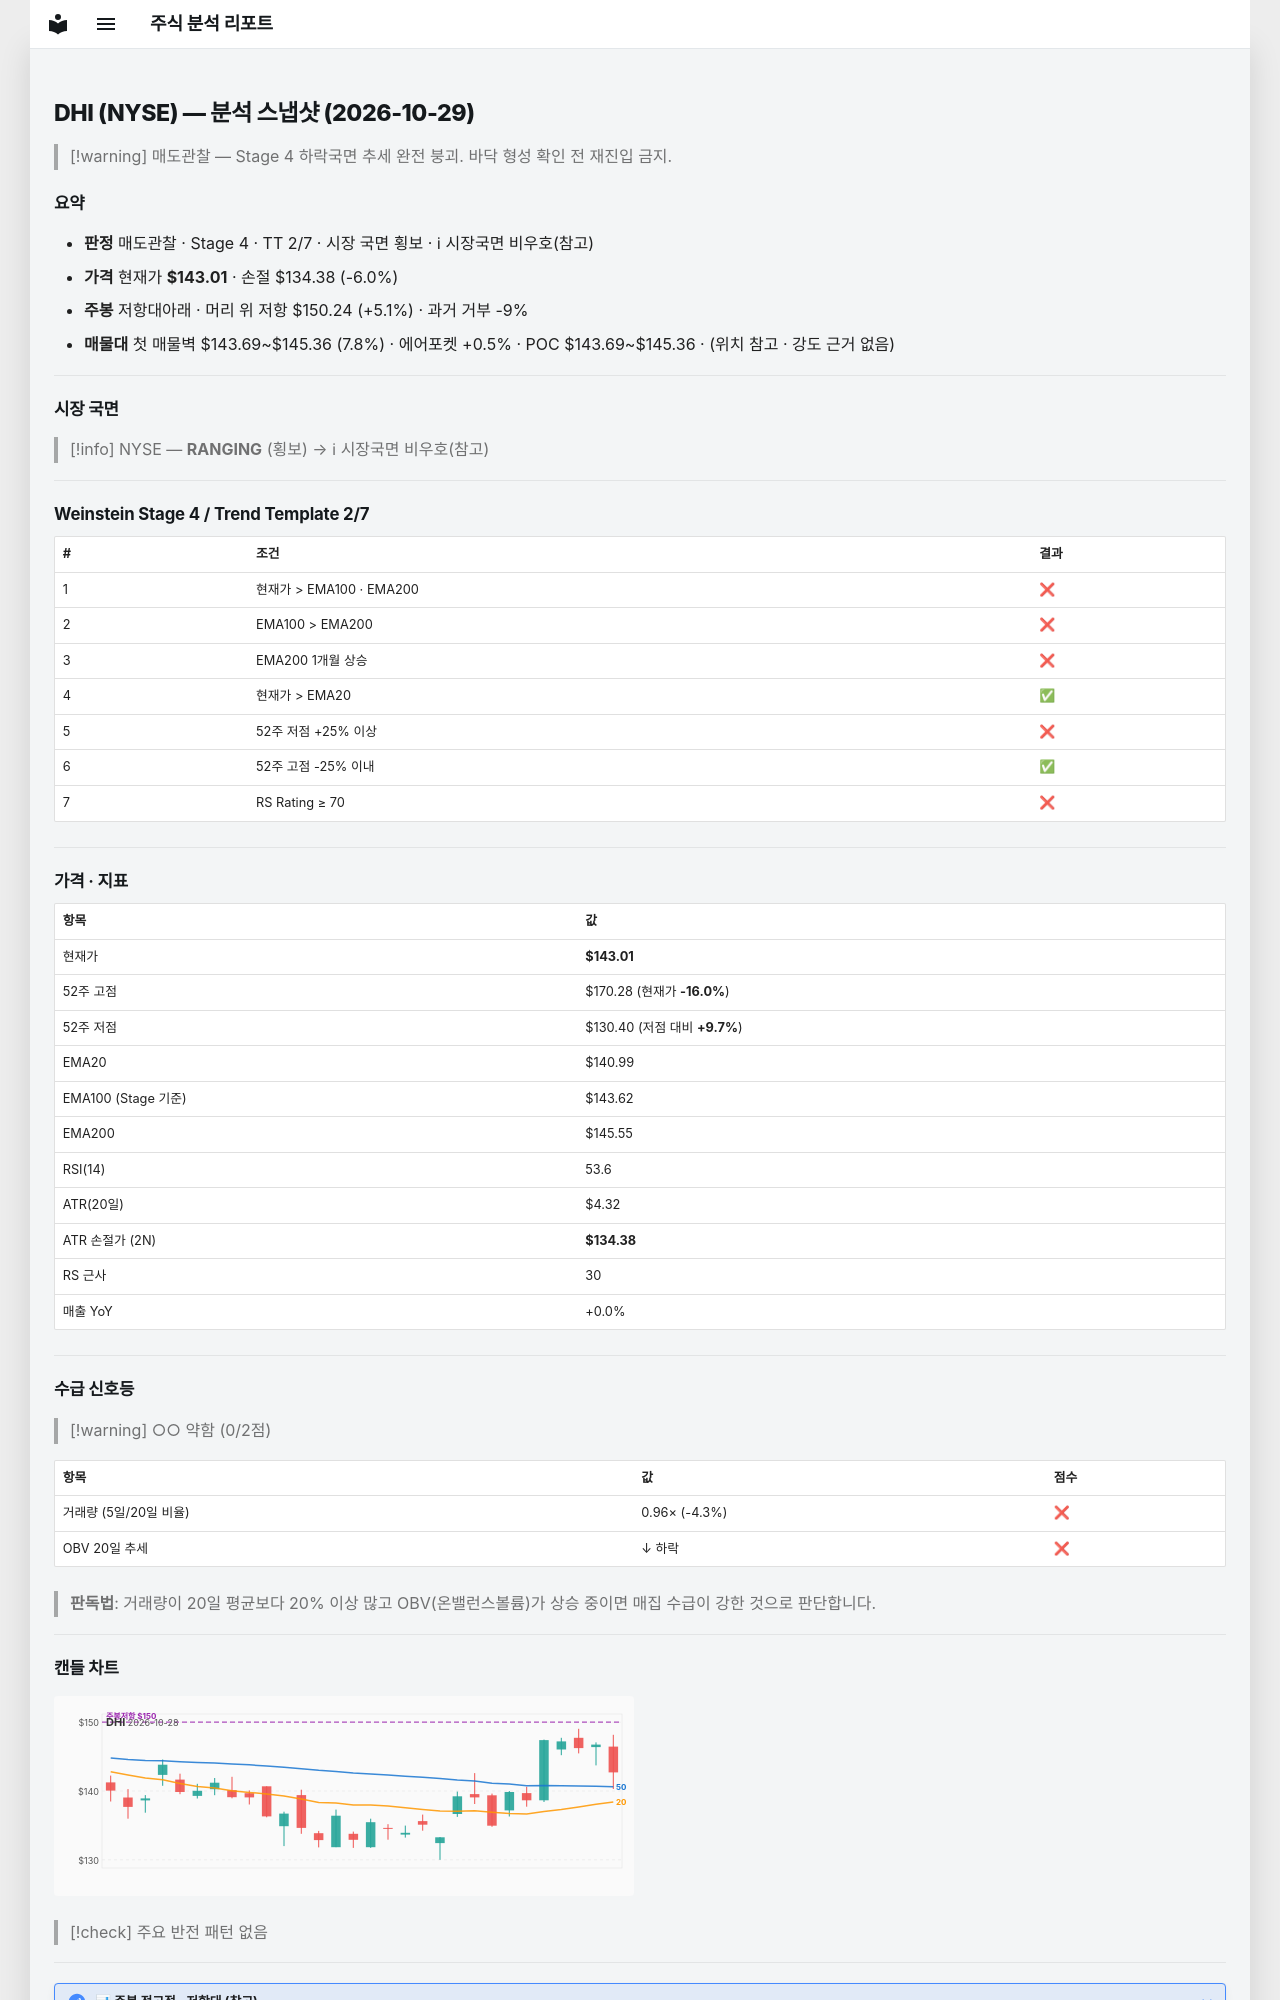

repository: soloandco/stock-reports · page: snapshots/DHI-2026-10-29/index.html · generator: mkdocs

---
type: analysis-snapshot
title: DHI 분석 스냅샷
ticker: DHI
market: NYSE
created: 2026-10-29
updated: 2026-10-29
bar-date: 2026-10-28
verdict: 매도관찰
real-rr: 0.84
sma50-gap-pct: 1.4
weekly-position: 저항대아래
weekly-overhead-price: 150.24
weekly-overhead-pct: 5.1
stage: 4
trend-template-score: 2
tt-max: 7
ma-set: ema-20-100-200
price: 143.00999450683594
stop-price: 134.3792669296732
market-regime: RANGING
supply-demand-score: 0/2
supply-demand-label: 약함
status: tracking
tags:
  - stock-agent
  - watchlist
  - DHI
  - analysis
related:
  - "[[analysis-template]]"
---

# DHI (NYSE) — 분석 스냅샷 (2026-10-29)

> [!warning] 매도관찰 — Stage 4 하락국면
> 추세 완전 붕괴. 바닥 형성 확인 전 재진입 금지.

## 요약

- **판정** 매도관찰 · Stage 4 · TT 2/7 · 시장 국면 횡보 · ℹ 시장국면 비우호(참고)
- **가격** 현재가 **$143.01** · 손절 $134.38 (-6.0%)
- **주봉** 저항대아래 · 머리 위 저항 $150.24 (+5.1%) · 과거 거부 -9%
- **매물대** 첫 매물벽 $143.69~$145.36 (7.8%) · 에어포켓 +0.5% · POC $143.69~$145.36 · (위치 참고 · 강도 근거 없음)

---

## 시장 국면

> [!info] NYSE — **RANGING** (횡보) → ℹ 시장국면 비우호(참고)

---

## Weinstein Stage 4 / Trend Template 2/7

| # | 조건 | 결과 |
|---|------|------|
| 1 | 현재가 > EMA100 · EMA200 | ❌ |
| 2 | EMA100 > EMA200 | ❌ |
| 3 | EMA200 1개월 상승 | ❌ |
| 4 | 현재가 > EMA20 | ✅ |
| 5 | 52주 저점 +25% 이상 | ❌ |
| 6 | 52주 고점 -25% 이내 | ✅ |
| 7 | RS Rating ≥ 70 | ❌ |

---

## 가격 · 지표

| 항목 | 값 |
|------|---|
| 현재가 | **$143.01** |
| 52주 고점 | $170.28 (현재가 **-16.0%**) |
| 52주 저점 | $130.40 (저점 대비 **+9.7%**) |
| EMA20 | $140.99 |
| EMA100 (Stage 기준) | $143.62 |
| EMA200 | $145.55 |
| RSI(14) | 53.6 |
| ATR(20일) | $4.32 |
| ATR 손절가 (2N) | **$134.38** |
| RS 근사 | 30 |
| 매출 YoY | +0.0% |

---
## 수급 신호등

> [!warning] ○○ 약함 (0/2점)

| 항목 | 값 | 점수 |
|------|------|------|
| 거래량 (5일/20일 비율) | 0.96× (-4.3%) | ❌ |
| OBV 20일 추세 | ↓ 하락 | ❌ |

> **판독법**: 거래량이 20일 평균보다 20% 이상 많고 OBV(온밸런스볼륨)가 상승 중이면 매집 수급이 강한 것으로 판단합니다.

---
